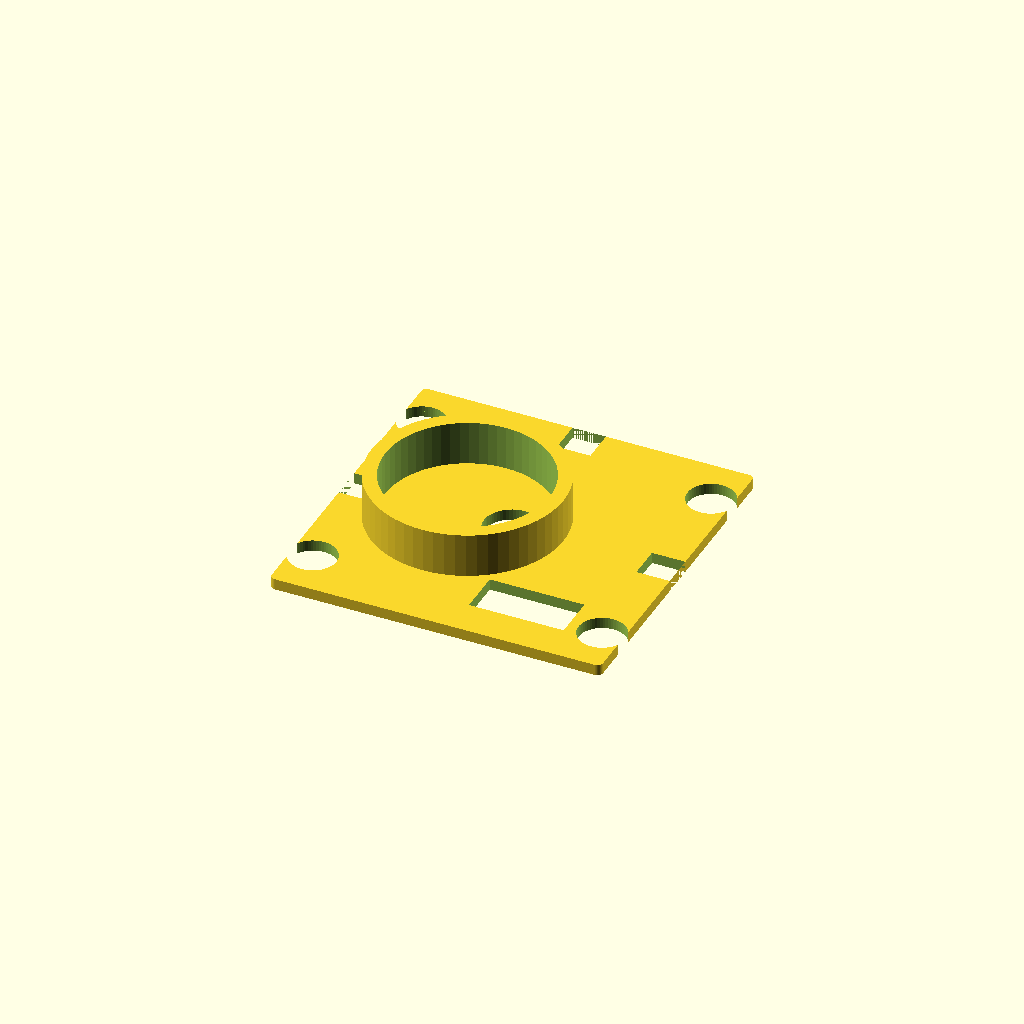
Cell 1 — every parameter at its default value.
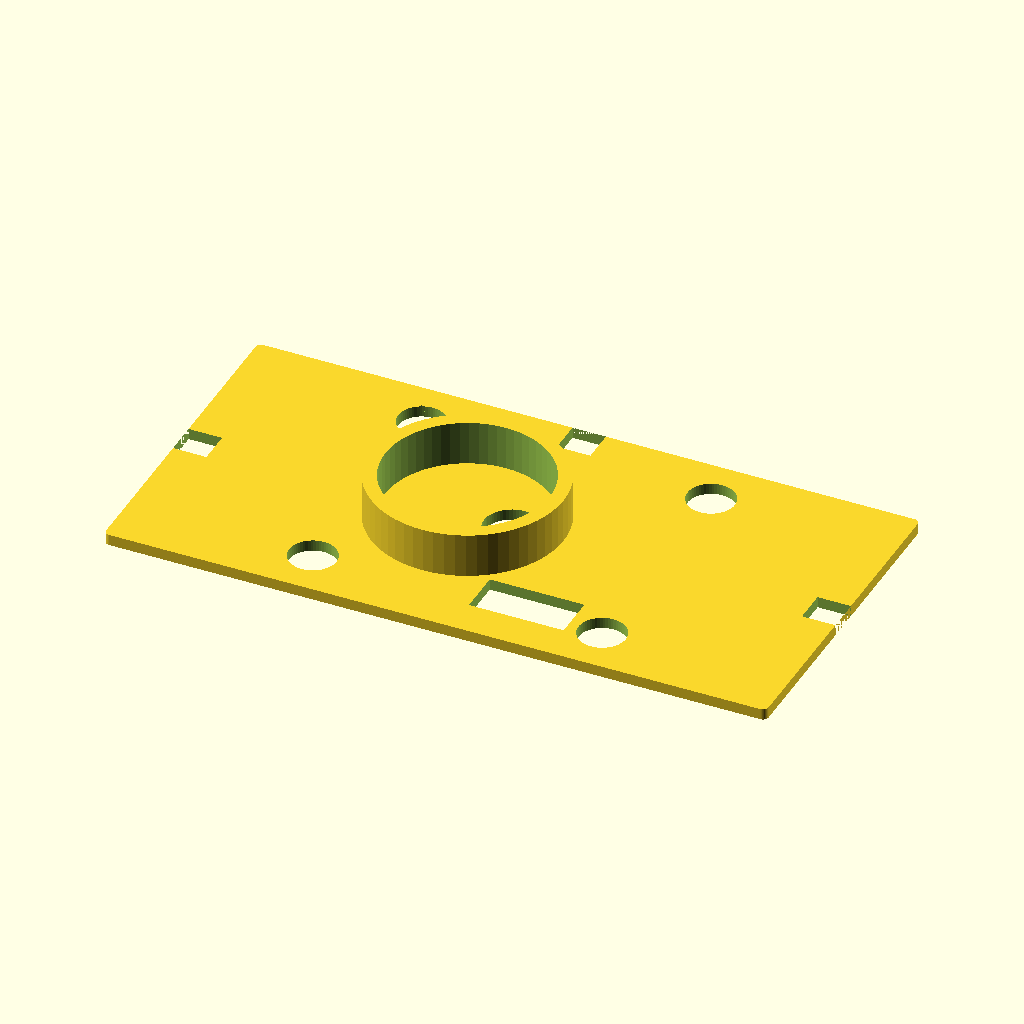
Cell 2 — plate_l set to 119, the other parameters unchanged.
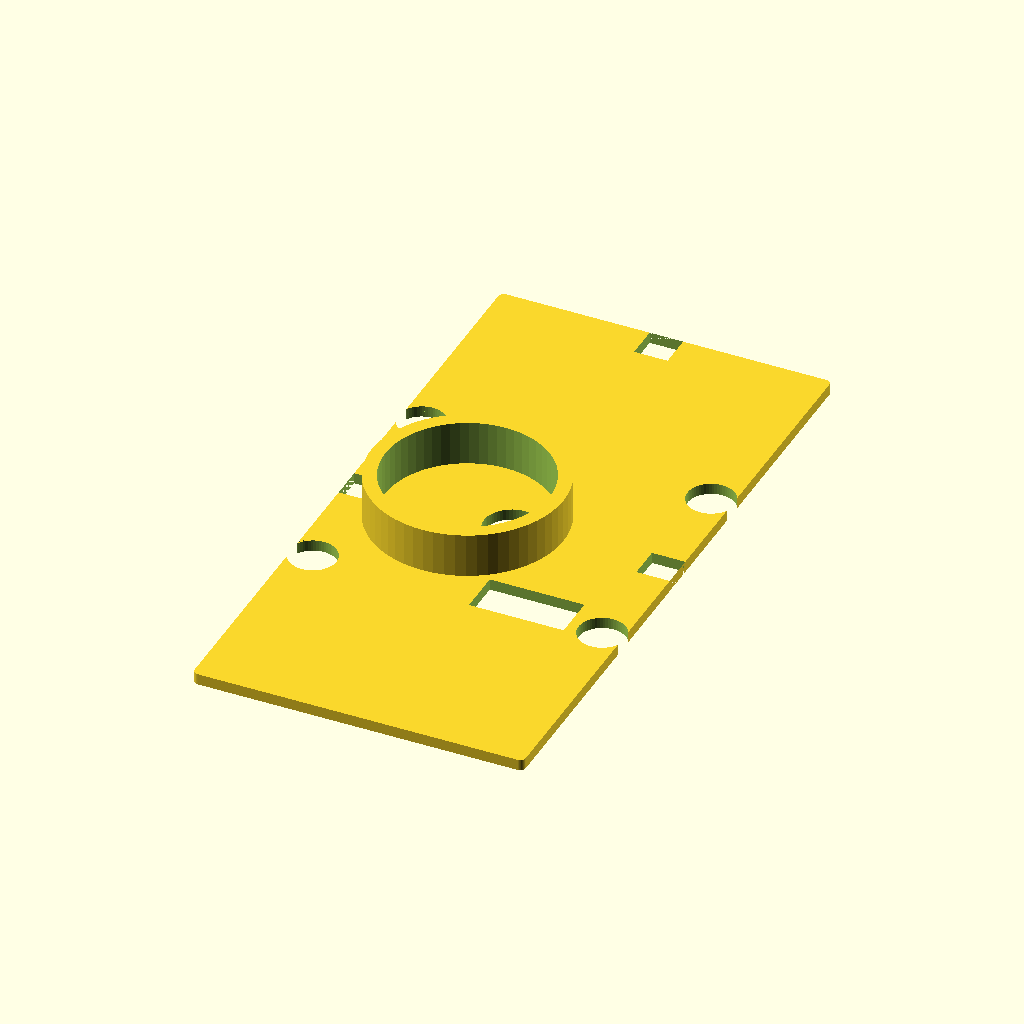
Cell 3: plate_w = 119 (everything else at default).
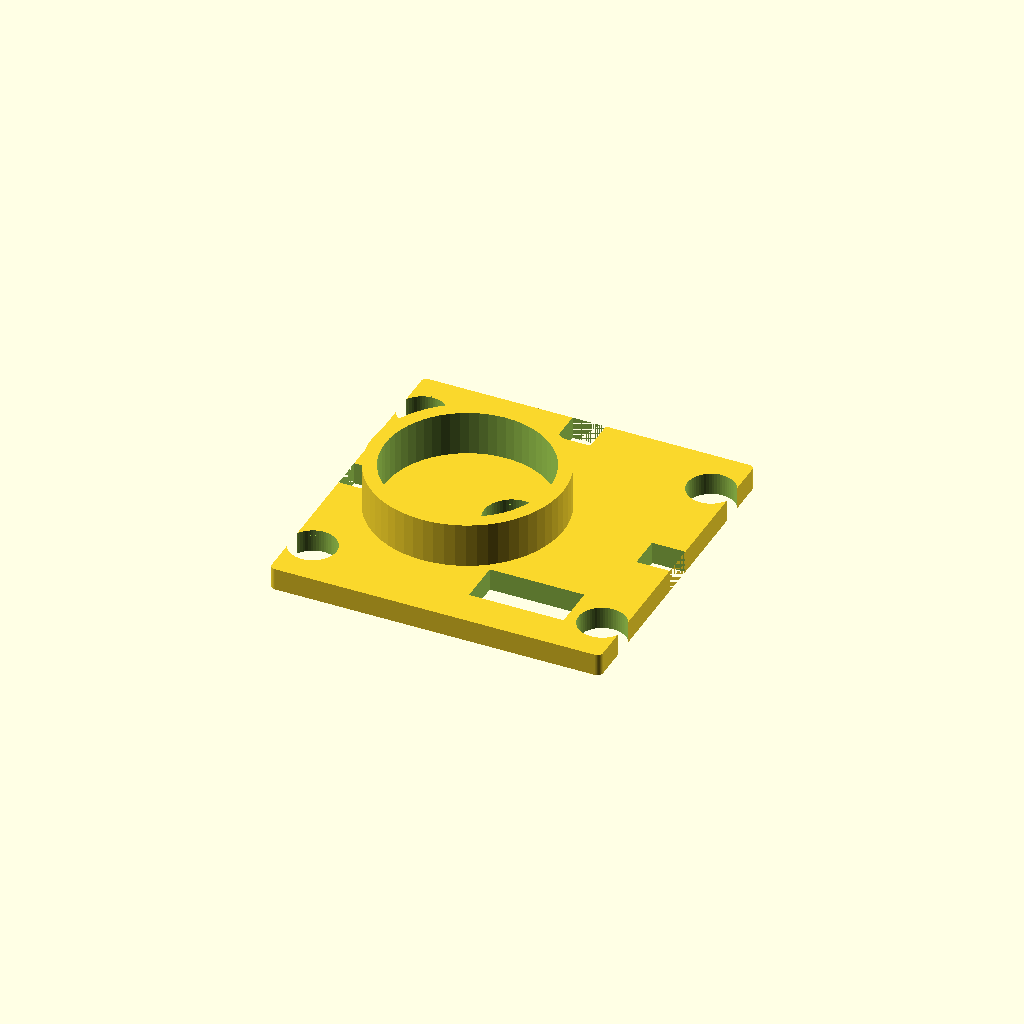
Cell 4 — plate_h set to 4, the other parameters unchanged.
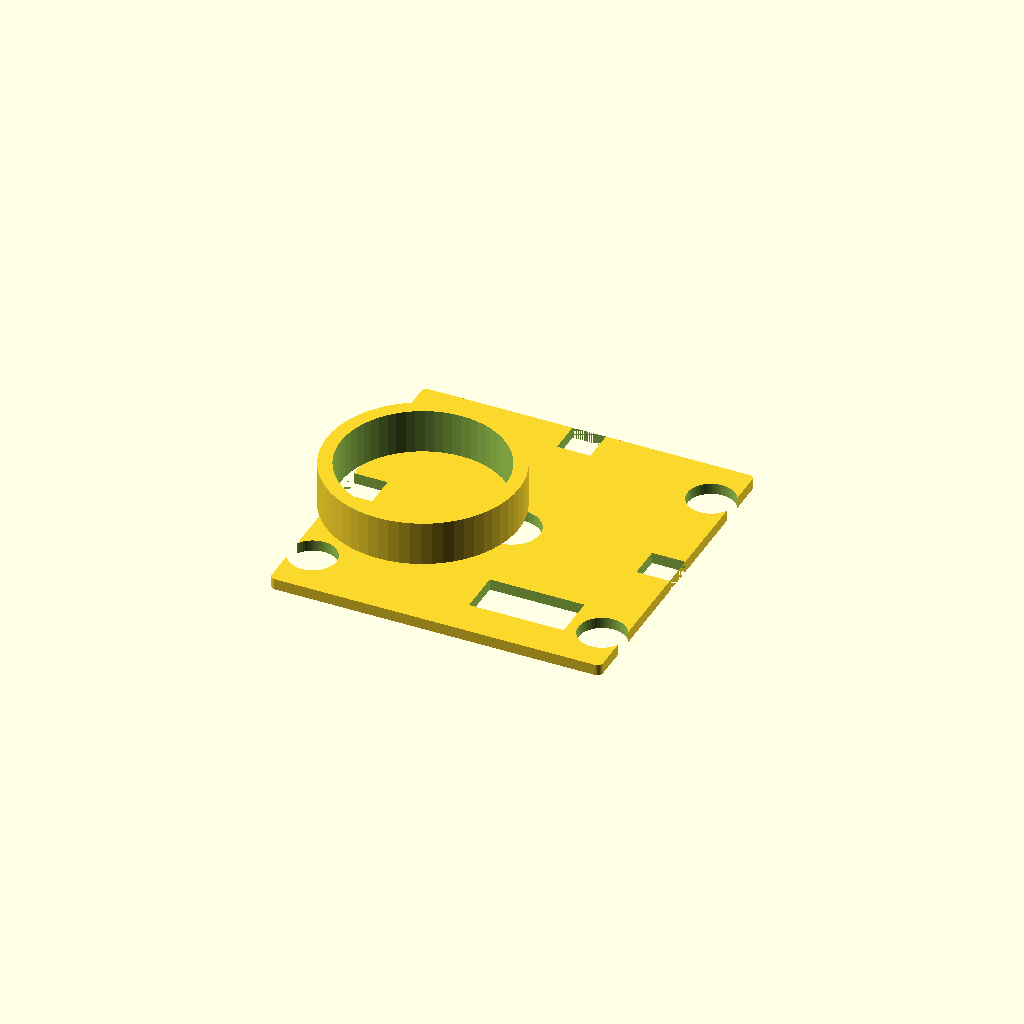
Cell 5: motor_x_offset = -16 (everything else at default).
All cells are drawn from one camera (rotation 55°, 0°, 25°, orthographic, colour scheme Cornfield), so only the parameter changes between them.
The OpenSCAD source (cad/scad/mid_plate.scad):
// mid_plate_v1.scad
plate_l = 59.5;
plate_w = 59.5;
plate_h = 2.0;
motor_x_offset = -8;

$fn = 60;

module rounded_rect(l, w, h, r) {
    hull() {
        translate([-l/2 + r, -w/2 + r, 0]) cylinder(r=r, h=h);
        translate([ l/2 - r, -w/2 + r, 0]) cylinder(r=r, h=h);
        translate([-l/2 + r,  w/2 - r, 0]) cylinder(r=r, h=h);
        translate([ l/2 - r,  w/2 - r, 0]) cylinder(r=r, h=h);
    }
}

union() {
    difference() {
        // Base plate body
        rounded_rect(plate_l, plate_w, plate_h, 1.0);

        // Holes to allow the 4 corner bosses to pass through
        for(sx = [-1, 1]) for(sy = [-1, 1]) {
            translate([sx * 26, sy * 21, -1])
                cylinder(d=8.5, h=plate_h + 2);
        }

        // Central hole for motor shaft to pass up to the cam
        translate([0, 0, -1]) cylinder(d=10, h=plate_h + 2);

        // Slot for motor wires to drop down into the electronics bay
        translate([-8, 20, -1]) cube([15, 8, plate_h + 2], center=true);

        // v6.1: ULN2003 connector relief slot. The off-the-shelf driver module measured
        // ~20mm tall as wired vs the 16mm pocket. With wires soldered flat the stack is
        // ~12mm, but the JST socket + plug needs headroom — this through-slot lets the
        // connector corner poke past the plate. Positioned at (+X,-Y) clear of the motor
        // collar (collar max x at y=-15 is x=0.5) and the boss hole at (26,-21).
        // → Orient the ULN2003 with its JST/header edge toward this corner.
        translate([3, -23, -1]) cube([17, 8, plate_h + 2]);

        // Wire pass-through notches: pogo wires drop from z31 into pocket
        // -X edge notch (pogo spring side)
        translate([-plate_l/2, -3, -1]) cube([6, 6, plate_h + 2]);
        // +X edge notch (pogo pad side)
        translate([plate_l/2 - 6, -3, -1]) cube([6, 6, plate_h + 2]);
        // +Y edge notch (hall sensor wires from base plate)
        translate([-3, plate_w/2 - 6, -1]) cube([6, 6, plate_h + 2]);
    }
    
    // Motor Retaining Collar (Centered at X=-8)
    // Audit 2 fix (2026-05-15): added boss relief notches — collar at x=-8 with r=17.25mm
    // was crashing into corner bosses at (-15, +-15), distance=16.55mm < 17.25mm
    // >>> collar ID is BLOCKED ON MEASUREMENT (M1) — 29.5 assumes a Ø28 can. <<<
    // If the real can is bigger the motor will not drop into this collar at all.
    translate([motor_x_offset, 0, plate_h]) difference() {
        cylinder(d=34.5, h=8); // 8mm tall collar
        translate([0,0,-1]) cylinder(d=29.5, h=10); // MEASURE (M1): can Ø + 1.5mm
        // Boss relief notches for the two -X corner bosses
        for(sy = [-1, 1])
            translate([-26 - motor_x_offset, sy * 21, -1])
                cylinder(d=9, h=10, $fn=40);  // 9mm clears 8mm boss + 0.5mm/side
    }
}
Customizer parameters (derived from the source; name, type, default, range or options):
plate_l: number, default 59.5
plate_w: number, default 59.5
plate_h: number, default 2
motor_x_offset: number, default -8
